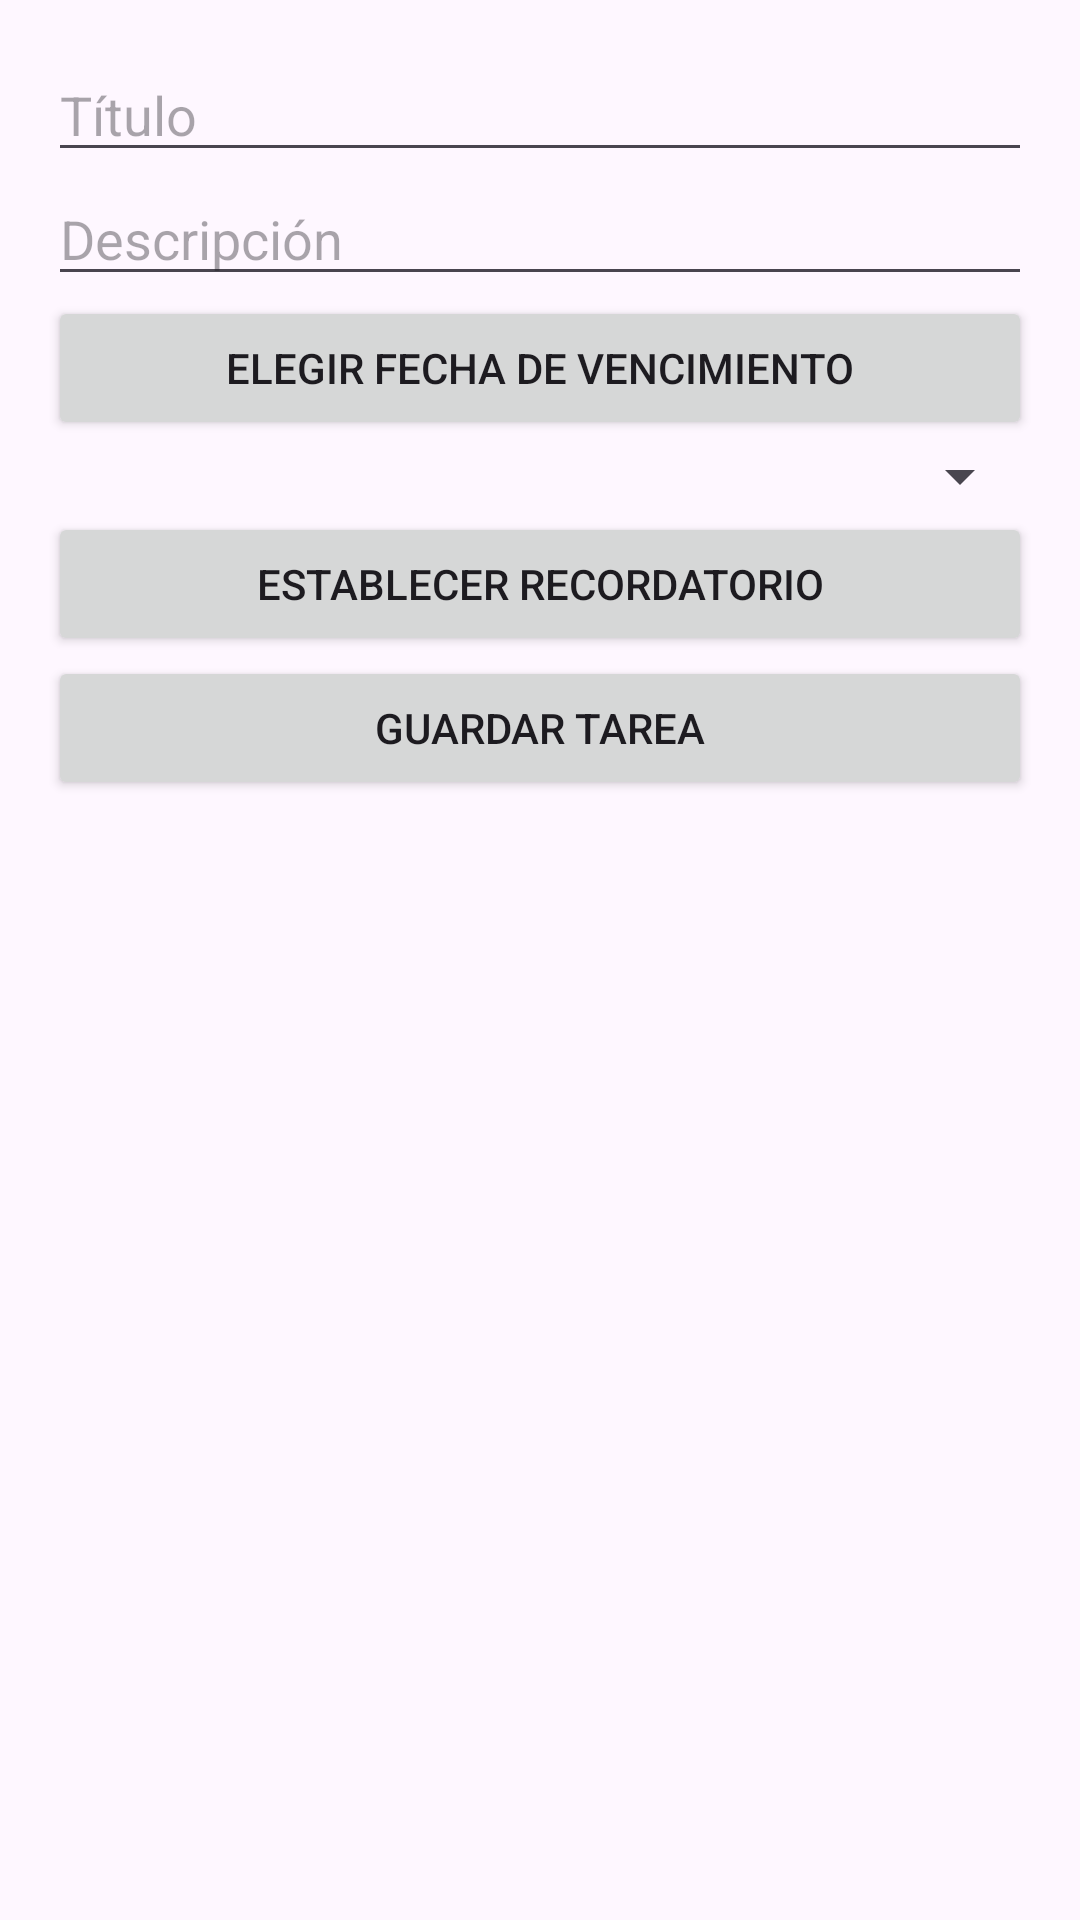

Produce the Android XML layout that renders to this screen, including the resource entries it uses.
<!-- AndroidManifest.xml: application theme Theme.Lab5_iot_20203607 -->
<!-- res/layout/activity_edit_task.xml -->
<?xml version="1.0" encoding="utf-8"?>
<androidx.constraintlayout.widget.ConstraintLayout xmlns:android="http://schemas.android.com/apk/res/android"
    android:layout_width="match_parent"
    android:layout_height="match_parent">

    <LinearLayout
        android:layout_width="match_parent"
        android:layout_height="match_parent"
        android:orientation="vertical"
        android:padding="16dp">

        <EditText
            android:id="@+id/editTextTitle"
            android:layout_width="match_parent"
            android:layout_height="wrap_content"
            android:hint="Título"/>

        <EditText
            android:id="@+id/editTextDescription"
            android:layout_width="match_parent"
            android:layout_height="wrap_content"
            android:hint="Descripción"/>
        <Button
            android:id="@+id/buttonChooseDueDate"
            android:layout_width="match_parent"
            android:layout_height="wrap_content"
            android:text="Elegir Fecha de Vencimiento" />

        <Spinner
            android:id="@+id/spinnerImportance"
            android:layout_width="match_parent"
            android:layout_height="wrap_content"
            android:prompt="@string/choose_importance_level"/>

        <Button
            android:id="@+id/buttonSetReminder"
            android:layout_width="match_parent"
            android:layout_height="wrap_content"
            android:text="Establecer Recordatorio"/>

        <Button
            android:id="@+id/buttonSaveTask"
            android:layout_width="match_parent"
            android:layout_height="wrap_content"
            android:text="Guardar Tarea"/>

    </LinearLayout>

</androidx.constraintlayout.widget.ConstraintLayout>
<!-- resources referenced by this layout -->
<resources>
  <string name="choose_importance_level">Elija el nivel de importancia de esta tarea</string>
  <style name="Theme.Lab5_iot_20203607" parent="Base.Theme.Lab5_iot_20203607" />
  <style name="Base.Theme.Lab5_iot_20203607" parent="Theme.Material3.DayNight.NoActionBar">
          
          
      </style>
</resources>
